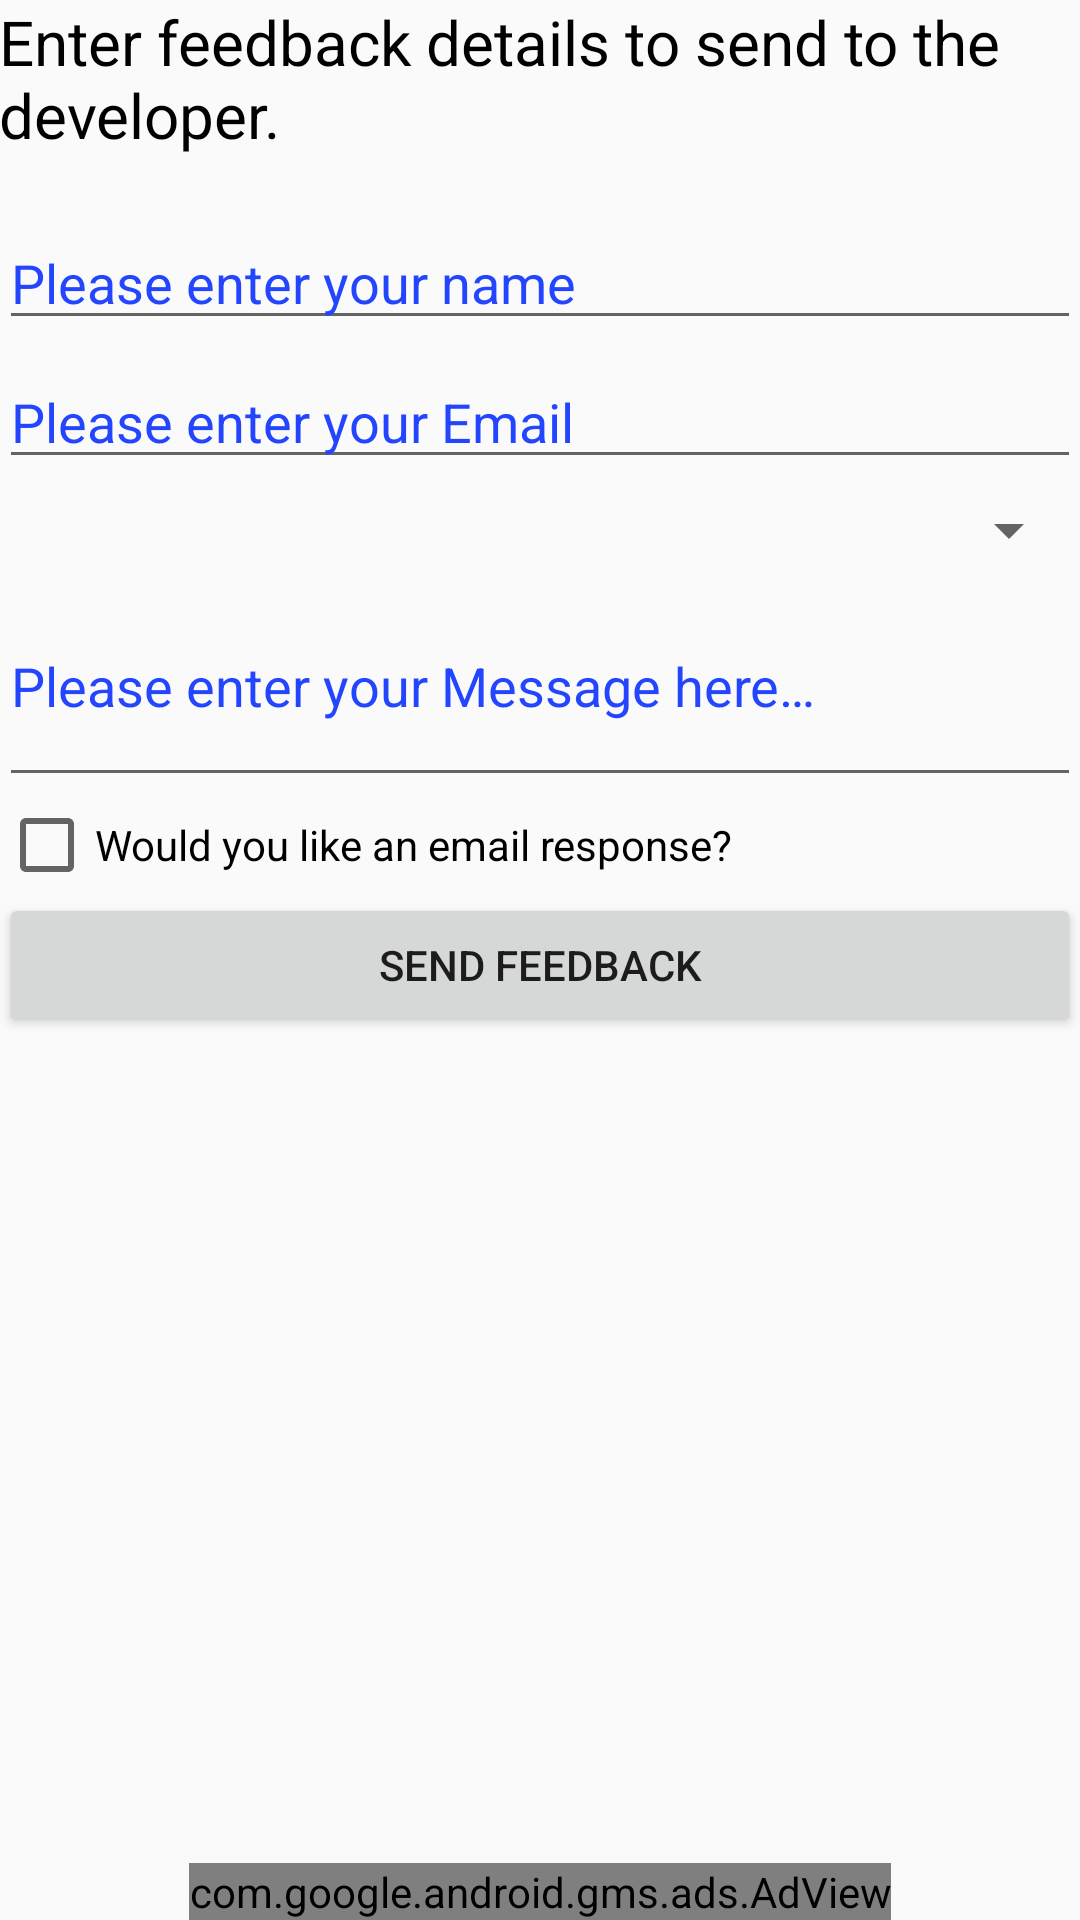

Write the Android layout XML for this screen, with the resource values it uses.
<!-- AndroidManifest.xml: application theme CustomActionBarTheme -->
<!-- res/layout/feedback_layout.xml -->
<?xml version="1.0" encoding="utf-8"?>
<RelativeLayout xmlns:android="http://schemas.android.com/apk/res/android"
    xmlns:tools="http://schemas.android.com/tools"
    xmlns:ads="http://schemas.android.com/apk/res-auto"
    android:layout_width="match_parent"
    android:layout_height="match_parent">

    <ScrollView

        android:layout_width="match_parent"
        android:layout_height="wrap_content"
        android:layout_alignParentTop="true"
        android:layout_above="@+id/adView6"
        >
<LinearLayout 
    android:layout_width="wrap_content"
    android:layout_height="wrap_content"
    android:orientation="vertical"
    android:paddingBottom="@dimen/activity_vertical_margin"
    android:paddingLeft="@dimen/activity_horizontal_margin"
    android:paddingRight="@dimen/activity_horizontal_margin"
    android:paddingTop="@dimen/activity_vertical_margin"
     >

    <TextView
        android:id="@+id/TextViewTitle"
        android:layout_width="wrap_content"
        android:layout_height="wrap_content"
        android:text="@string/feedbacktitle"
        android:textColor="@color/black"
        android:textSize="10pt" >

	</TextView>

	<EditText
	    android:id="@+id/EditTextName"
	    android:layout_width="match_parent"
	    android:layout_height="wrap_content"
	    android:layout_marginTop="20dp"
	    android:hint="@string/feedbackname"
	    android:inputType="textPersonName"
	    android:textColorHint="@color/blue" >

</EditText>

<EditText
    android:id="@+id/EditTextEmail"
    android:layout_width="match_parent"
    android:layout_height="wrap_content"
    android:layout_marginTop="5dp"
    android:hint="@string/feedbackemail"
    android:inputType="textEmailAddress"
    android:textColorHint="@color/blue" >

</EditText>

<Spinner
    android:id="@+id/SpinnerFeedback"
    android:layout_width="match_parent"
    android:layout_height="wrap_content"
    android:layout_marginTop="5dp" >

</Spinner>

<EditText
    android:id="@+id/EditTextFeedbackBody"
    android:layout_width="match_parent"
    android:layout_height="77dp"
    android:hint="@string/feedbackbody"
    android:inputType="textMultiLine"
    android:lines="5"
    android:textColorHint="@color/blue" >

</EditText>
<CheckBox
    android:id="@+id/CheckBoxResponse"
    android:layout_height="wrap_content"
    android:text="@string/feedbackresponse"
    android:layout_width="match_parent">
</CheckBox>
<Button
    android:id="@+id/ButtonSendFeedback"
    android:layout_height="wrap_content"
    android:text="@string/feedbackbutton"
    android:onClick="sendFeedback"
    android:layout_width="match_parent">
</Button>

</LinearLayout>
</ScrollView>
    <com.google.android.gms.ads.AdView
        android:id="@+id/adView6"
        android:layout_width="wrap_content"
        android:layout_height="wrap_content"
        android:layout_centerHorizontal="true"
        android:layout_alignParentBottom="true"
        ads:adSize="SMART_BANNER"
        ads:adUnitId="@string/banner_on_feedback">
    </com.google.android.gms.ads.AdView>

</RelativeLayout>
<!-- resources referenced by this layout -->
<resources>
  <color name="black">#000000</color>
  <color name="blue">#2345FE</color>
  <string name="banner_on_feedback">ca-app-pub-1425041143559471/3448698542</string>
  <string name="feedbackbody">Please enter your Message here…</string>
  <string name="feedbackbutton">Send feedback</string>
  <string name="feedbackemail">Please enter your Email</string>
  <string name="feedbackname">Please enter your name</string>
  <string name="feedbackresponse">Would you like an email response?</string>
  <string name="feedbacktitle">Enter feedback details to send to the developer.</string>
  <style name="CustomActionBarTheme" parent="@style/Theme.AppCompat.Light">
          
          
          
           <item name="actionBarStyle">@style/MyActionBar</item>
    
          <item name="actionBarTabTextStyle">@style/MyActionBarTabText</item>
          <item name="actionMenuTextColor">@color/blue</item>
          <item name="popupMenuStyle">@style/MyPopupMenu</item>
          
          
          
      </style>
  <style name="MyActionBar" parent="@style/Widget.AppCompat.Light.ActionBar.Solid.Inverse">
          <item name="android:background">@drawable/actionbar_background_color</item>
          
          <item name="background">@drawable/actionbar_background_color</item>
          <item name="titleTextStyle">@style/MyActionBarTitleText</item>
  		 
          
      </style>
  <style name="MyActionBarTabText" parent="@style/Widget.AppCompat.ActionBar.TabText">
          <item name="android:textColor">@color/black</item>
          
      </style>
  <style name="MyPopupMenu" parent="@style/Widget.AppCompat.ListPopupWindow">
         <item name="android:popupBackground">@drawable/actionbar_background_color</item>
      </style>
  <!-- drawable actionbar_background_color: jpg bitmap (drawable, 1498 bytes) -->
  <style name="MyActionBarTitleText" parent="@style/TextAppearance.AppCompat.Widget.ActionBar.Title">
          <item name="android:textColor">@color/white</item>
          
      </style>
  <color name="white">#ffffff</color>
</resources>
